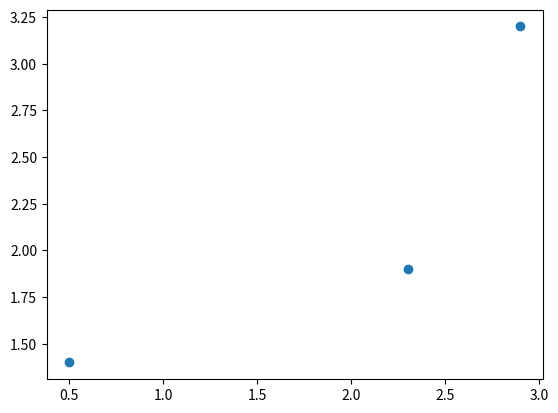

Generate this figure with matplotlib:
# https://youtu.be/sDv4f4s2SB8

import matplotlib.pyplot as plt
from matplotlib.animation import FuncAnimation
import math
import numpy as np
from itertools import count

x = [.5, 2.3, 2.9]
y = [1.4, 1.9, 3.2]

plt.scatter(x, y, marker='o')

def sum_of_squared_residuals(x_data, y_data, intercept, slope):
    residuals = 0
    predicted = []

    # in_ =list(intercept())
    # print(in_)

    for x, y in zip(x_data, y_data):
        pred = (intercept + (slope * x))
        predicted.append(pred)
        residuals += (y - pred)

    return (residuals, predicted)


# sum_of_squared_residuals(x, y, intercept=0, slope=.64)
a = np.arange(-5, 5, .5)
index = iter(a)

x_val = np.arange(-1, 3, .1)
y_val = [sum_of_squared_residuals(x, y, intercept=c, slope=.64)[0] ** 2 for c in x_val]

def animate(i):
    plt.cla()

    plt.scatter(x, y)
    intercept = 0
    r, y_hat = sum_of_squared_residuals(x, y, intercept=intercept, slope=.64)
    print(abs(r), y_hat)
    l = 'r: ' + str(round(abs(r), 2)) + ', intercept: ' + str(abs(intercept))
    plt.plot(x, y_hat, label=l)
    plt.plot(x_val, y_val)
    plt.legend()


ani = FuncAnimation(plt.gcf(), animate, interval=500)
plt.show()
